Dataset: Project_dataset_updated_split_OT (GitHub, FootOfTheFoot/garlic-grape-classifier). Classes: garlic bulb, garlic clove, green grape, other grape.

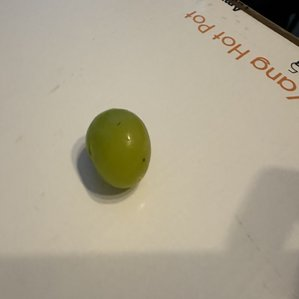
Label: green grape

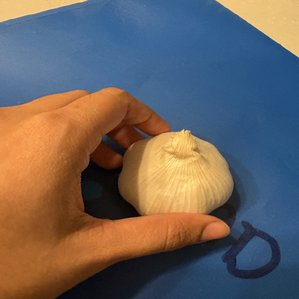
Label: garlic bulb

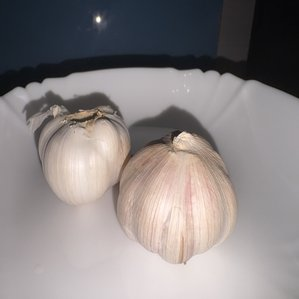
Label: garlic bulb

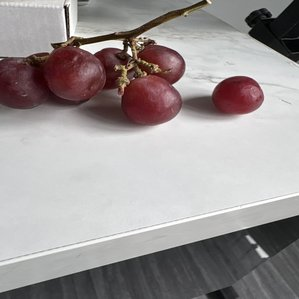
Label: other grape

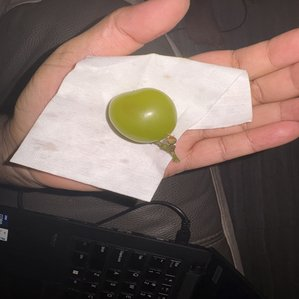
Label: green grape

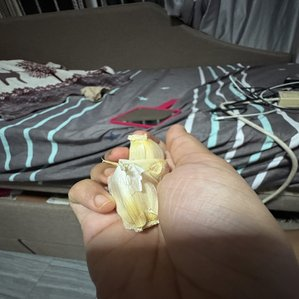
Label: garlic clove
